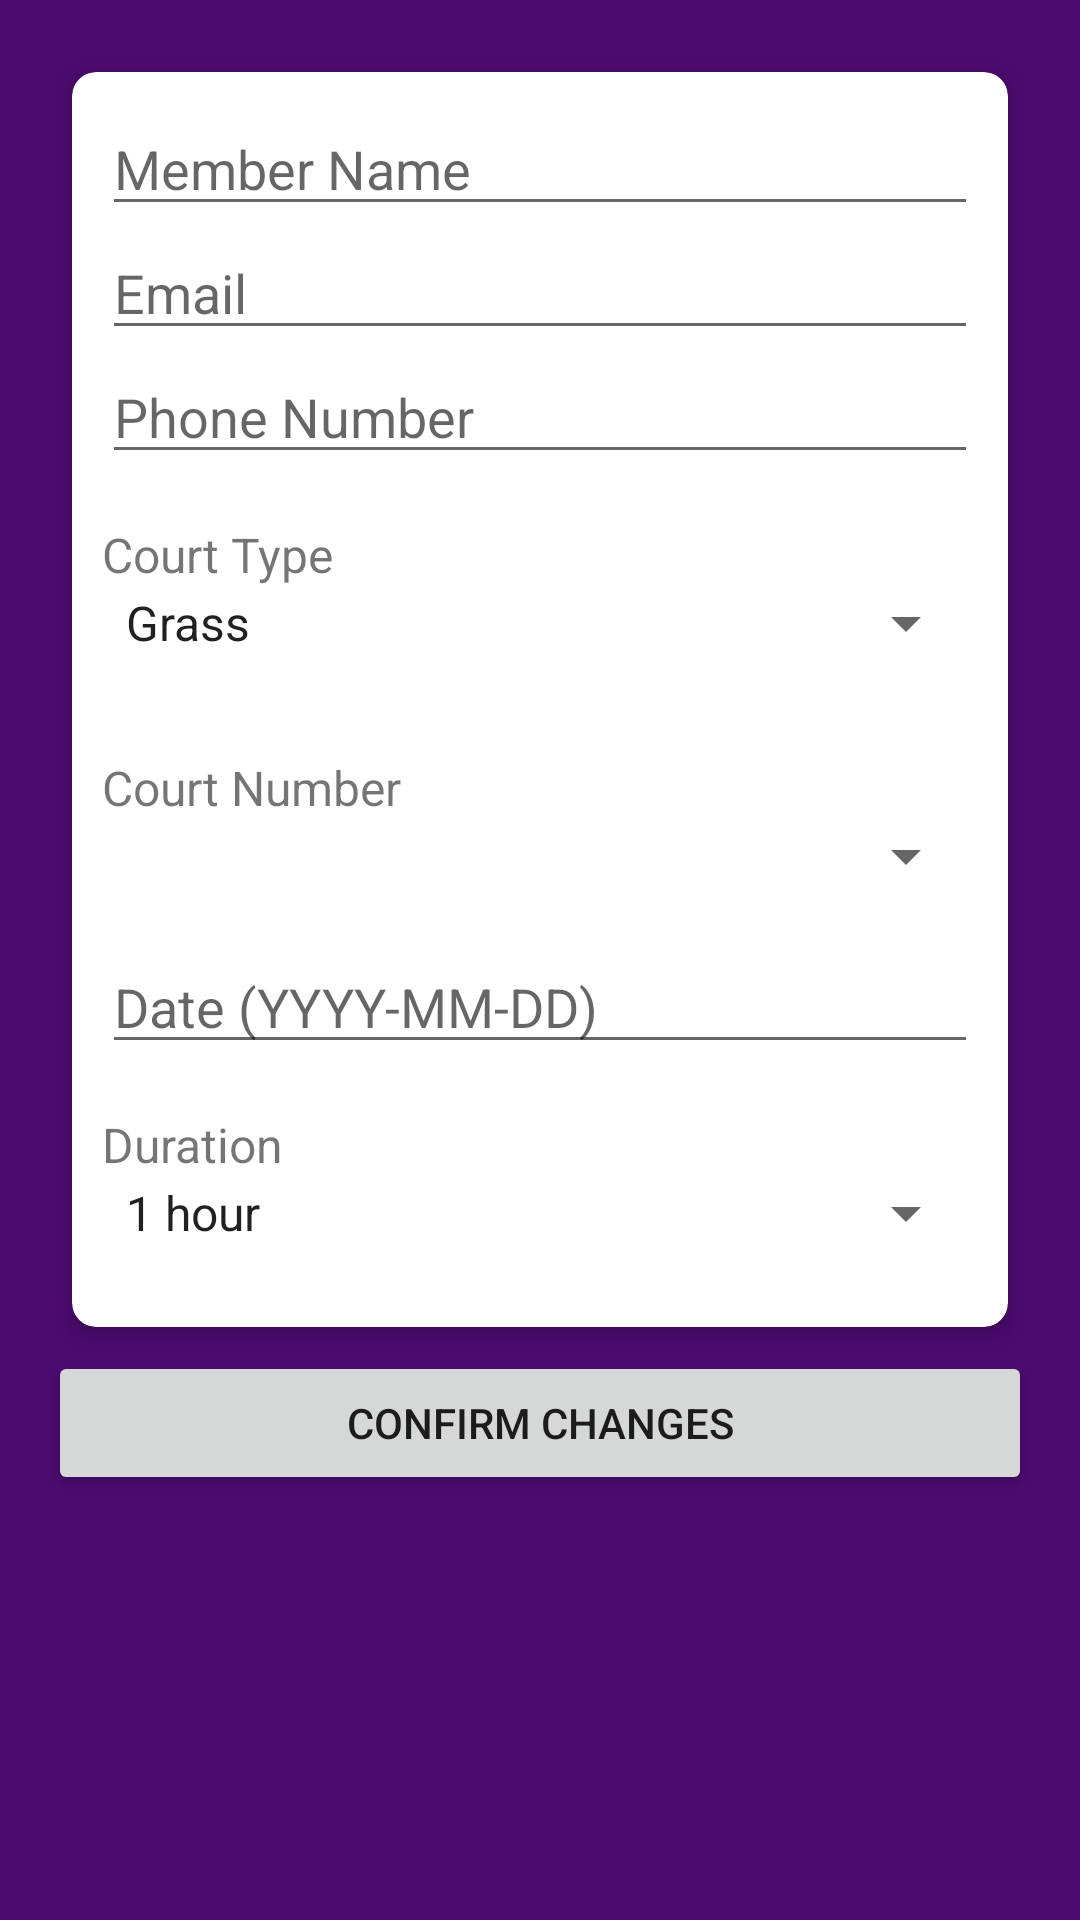

Android layout source for this screen:
<!-- AndroidManifest.xml: application theme AppTheme -->
<!-- res/layout/activity_edit_booking.xml -->
<?xml version="1.0" encoding="utf-8"?>
<LinearLayout xmlns:android="http://schemas.android.com/apk/res/android"
    android:layout_width="match_parent"
    android:layout_height="match_parent"
    xmlns:app="http://schemas.android.com/apk/res-auto"
    android:orientation="vertical"
    android:padding="16dp">

    <androidx.cardview.widget.CardView
        android:layout_width="match_parent"
        android:layout_height="wrap_content"
        android:layout_margin="8dp"
        android:padding="16dp"
        app:cardCornerRadius="8dp"
        app:cardElevation="4dp">

        <LinearLayout
            android:layout_width="match_parent"
            android:layout_height="wrap_content"
            android:orientation="vertical"
            android:padding="10dp">

            

            
            <EditText
                android:id="@+id/editTextMemberName"
                android:layout_width="match_parent"
                android:layout_height="wrap_content"
                android:hint="Member Name" />

            
            <EditText
                android:id="@+id/editTextEmail"
                android:layout_width="match_parent"
                android:layout_height="wrap_content"
                android:hint="Email" />

            
            <EditText
                android:id="@+id/editTextPhoneNumber"
                android:layout_width="match_parent"
                android:layout_height="wrap_content"
                android:hint="Phone Number" />

            
            <TextView
                android:layout_width="wrap_content"
                android:layout_height="wrap_content"
                android:text="Court Type"
                android:textSize="16sp"
                android:paddingTop="16dp" />

            <Spinner
                android:id="@+id/spinnerCourtType"
                android:layout_width="match_parent"
                android:layout_height="wrap_content"
                android:entries="@array/court_types"
                android:layout_marginBottom="16dp" />

            
            <TextView
                android:layout_width="wrap_content"
                android:layout_height="wrap_content"
                android:text="Court Number"
                android:textSize="16sp"
                android:paddingTop="16dp" />

            <Spinner
                android:id="@+id/spinnerCourtNo"
                android:layout_width="match_parent"
                android:layout_height="wrap_content"
                android:layout_marginBottom="16dp" />

            
            <EditText
                android:id="@+id/editTextDate"
                android:layout_width="match_parent"
                android:layout_height="wrap_content"
                android:hint="Date (YYYY-MM-DD)"
                android:focusable="false" />

            
            <TextView
                android:layout_width="wrap_content"
                android:layout_height="wrap_content"
                android:text="Duration"
                android:textSize="16sp"
                android:paddingTop="16dp" />

            <Spinner
                android:id="@+id/spinnerDuration"
                android:layout_width="match_parent"
                android:layout_height="wrap_content"
                android:entries="@array/durations"
                android:layout_marginBottom="16dp" />

        </LinearLayout>
    </androidx.cardview.widget.CardView>

    <Button
        android:id="@+id/buttonSaveChanges"
        android:layout_width="match_parent"
        android:layout_height="wrap_content"
        android:text="Confirm Changes" />

</LinearLayout>
<!-- resources referenced by this layout -->
<resources>
  <string-array name="court_types">
          <item>Grass</item>
          <item>Hard</item>
          <item>Artificial</item>
      </string-array>
  <string-array name="durations">
          <item>1 hour</item>
          <item>2 hours</item>
          <item>3 hours</item>
      </string-array>
  <style name="AppTheme" parent="Theme.AppCompat.Light.NoActionBar">
          <item name="colorPrimary">@color/scheme1PrimaryColor</item>
          <item name="colorSecondary">@color/scheme1SecondaryColor</item>
          <item name="android:colorBackground">@color/scheme1ThirdColor</item>
      </style>
  <color name="scheme1PrimaryColor">#148716</color>
  <color name="scheme1SecondaryColor">#FFFFFF</color>
  <color name="scheme1ThirdColor">#4C0B70</color>
</resources>
